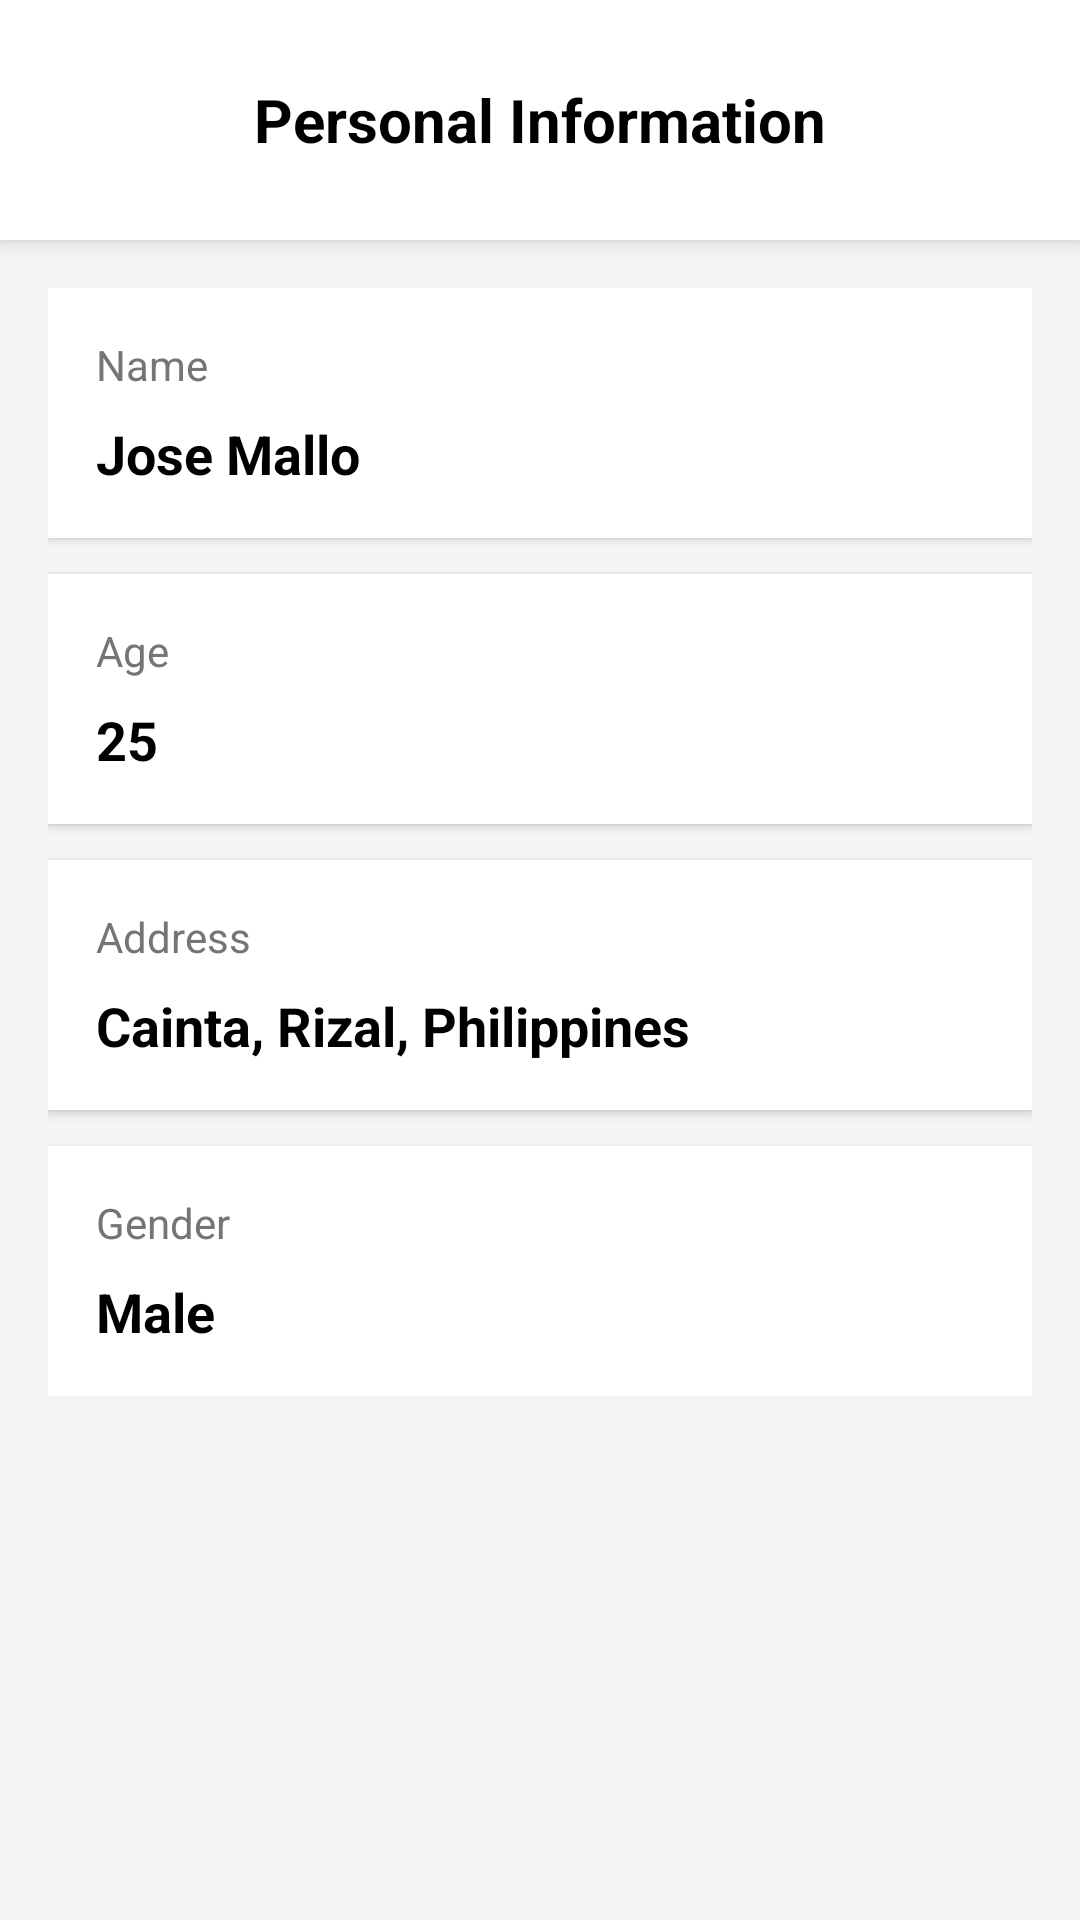

Android layout source for this screen:
<!-- AndroidManifest.xml: activity theme Theme.MyMiniProfile.DetailActivity -->
<!-- res/layout/fragment_personal_information.xml -->
<?xml version="1.0" encoding="utf-8"?>
<LinearLayout
    xmlns:android="http://schemas.android.com/apk/res/android"
    xmlns:tools="http://schemas.android.com/tools"
    android:layout_width="match_parent"
    android:layout_height="match_parent"
    android:orientation="vertical"
    android:background="#F5F5F5">

    
    <RelativeLayout
        android:layout_width="match_parent"
        android:layout_height="wrap_content"
        android:background="@color/white"
        android:padding="16dp"
        android:elevation="4dp">

        <ImageView
            android:id="@+id/btnBack"
            android:layout_width="48dp"
            android:layout_height="48dp"
            android:layout_centerVertical="true"
            android:src="@drawable/arrowback"
            android:contentDescription="Back"
            android:padding="12dp"
            android:clickable="true"
            android:focusable="true"
            android:background="?attr/selectableItemBackgroundBorderless"/>

        <TextView
            android:layout_width="wrap_content"
            android:layout_height="wrap_content"
            android:text="Personal Information"
            android:textSize="20sp"
            android:textStyle="bold"
            android:textColor="#000000"
            android:layout_centerInParent="true"/>

    </RelativeLayout>

    <ScrollView
        android:layout_width="match_parent"
        android:layout_height="match_parent">

        <LinearLayout
            android:layout_width="match_parent"
            android:layout_height="wrap_content"
            android:orientation="vertical"
            android:padding="16dp">

            
            <LinearLayout
                android:layout_width="match_parent"
                android:layout_height="wrap_content"
                android:orientation="vertical"
                android:background="@color/white"
                android:padding="16dp"
                android:layout_marginBottom="12dp"
                android:elevation="2dp">

                <TextView
                    android:layout_width="wrap_content"
                    android:layout_height="wrap_content"
                    android:text="Name"
                    android:textSize="14sp"
                    android:textColor="#757575"
                    android:layout_marginBottom="8dp"/>

                <TextView
                    android:id="@+id/txtName"
                    android:layout_width="wrap_content"
                    android:layout_height="wrap_content"
                    android:text="Jose Mallo"
                    android:textSize="18sp"
                    android:textColor="#000000"
                    android:textStyle="bold"
                    tools:text="Jose Mallo"/>

            </LinearLayout>

            
            <LinearLayout
                android:layout_width="match_parent"
                android:layout_height="wrap_content"
                android:orientation="vertical"
                android:background="@color/white"
                android:padding="16dp"
                android:layout_marginBottom="12dp"
                android:elevation="2dp">

                <TextView
                    android:layout_width="wrap_content"
                    android:layout_height="wrap_content"
                    android:text="Age"
                    android:textSize="14sp"
                    android:textColor="#757575"
                    android:layout_marginBottom="8dp"/>

                <TextView
                    android:id="@+id/txtAge"
                    android:layout_width="wrap_content"
                    android:layout_height="wrap_content"
                    android:text="25"
                    android:textSize="18sp"
                    android:textColor="#000000"
                    android:textStyle="bold"
                    tools:text="25"/>

            </LinearLayout>

            
            <LinearLayout
                android:layout_width="match_parent"
                android:layout_height="wrap_content"
                android:orientation="vertical"
                android:background="@color/white"
                android:padding="16dp"
                android:layout_marginBottom="12dp"
                android:elevation="2dp">

                <TextView
                    android:layout_width="wrap_content"
                    android:layout_height="wrap_content"
                    android:text="Address"
                    android:textSize="14sp"
                    android:textColor="#757575"
                    android:layout_marginBottom="8dp"/>

                <TextView
                    android:id="@+id/txtAddress"
                    android:layout_width="wrap_content"
                    android:layout_height="wrap_content"
                    android:text="Cainta, Rizal, Philippines"
                    android:textSize="18sp"
                    android:textColor="#000000"
                    android:textStyle="bold"
                    tools:text="Cainta, Rizal, Philippines"/>

            </LinearLayout>

            
            <LinearLayout
                android:layout_width="match_parent"
                android:layout_height="wrap_content"
                android:orientation="vertical"
                android:background="@color/white"
                android:padding="16dp"
                android:elevation="2dp">

                <TextView
                    android:layout_width="wrap_content"
                    android:layout_height="wrap_content"
                    android:text="Gender"
                    android:textSize="14sp"
                    android:textColor="#757575"
                    android:layout_marginBottom="8dp"/>

                <TextView
                    android:id="@+id/txtGender"
                    android:layout_width="wrap_content"
                    android:layout_height="wrap_content"
                    android:text="Male"
                    android:textSize="18sp"
                    android:textColor="#000000"
                    android:textStyle="bold"
                    tools:text="Male"/>

            </LinearLayout>

        </LinearLayout>

    </ScrollView>

</LinearLayout>
<!-- resources referenced by this layout -->
<resources>
  <color name="white">#FFFFFFFF</color>
  <style name="Theme.MyMiniProfile.DetailActivity" parent="Theme.MyMiniProfile">
          <item name="windowActionBar">false</item>
          <item name="windowNoTitle">true</item>
      </style>
  <style name="Theme.MyMiniProfile" parent="Theme.MaterialComponents.DayNight.DarkActionBar">
          
          <item name="colorPrimary">@color/purple_500</item>
          <item name="colorPrimaryVariant">@color/purple_700</item>
          <item name="colorOnPrimary">@color/white</item>
          
          <item name="android:statusBarColor">?attr/colorPrimaryVariant</item>
      </style>
  <color name="purple_500">#FF6200EE</color>
  <color name="purple_700">#FF3700B3</color>
</resources>
